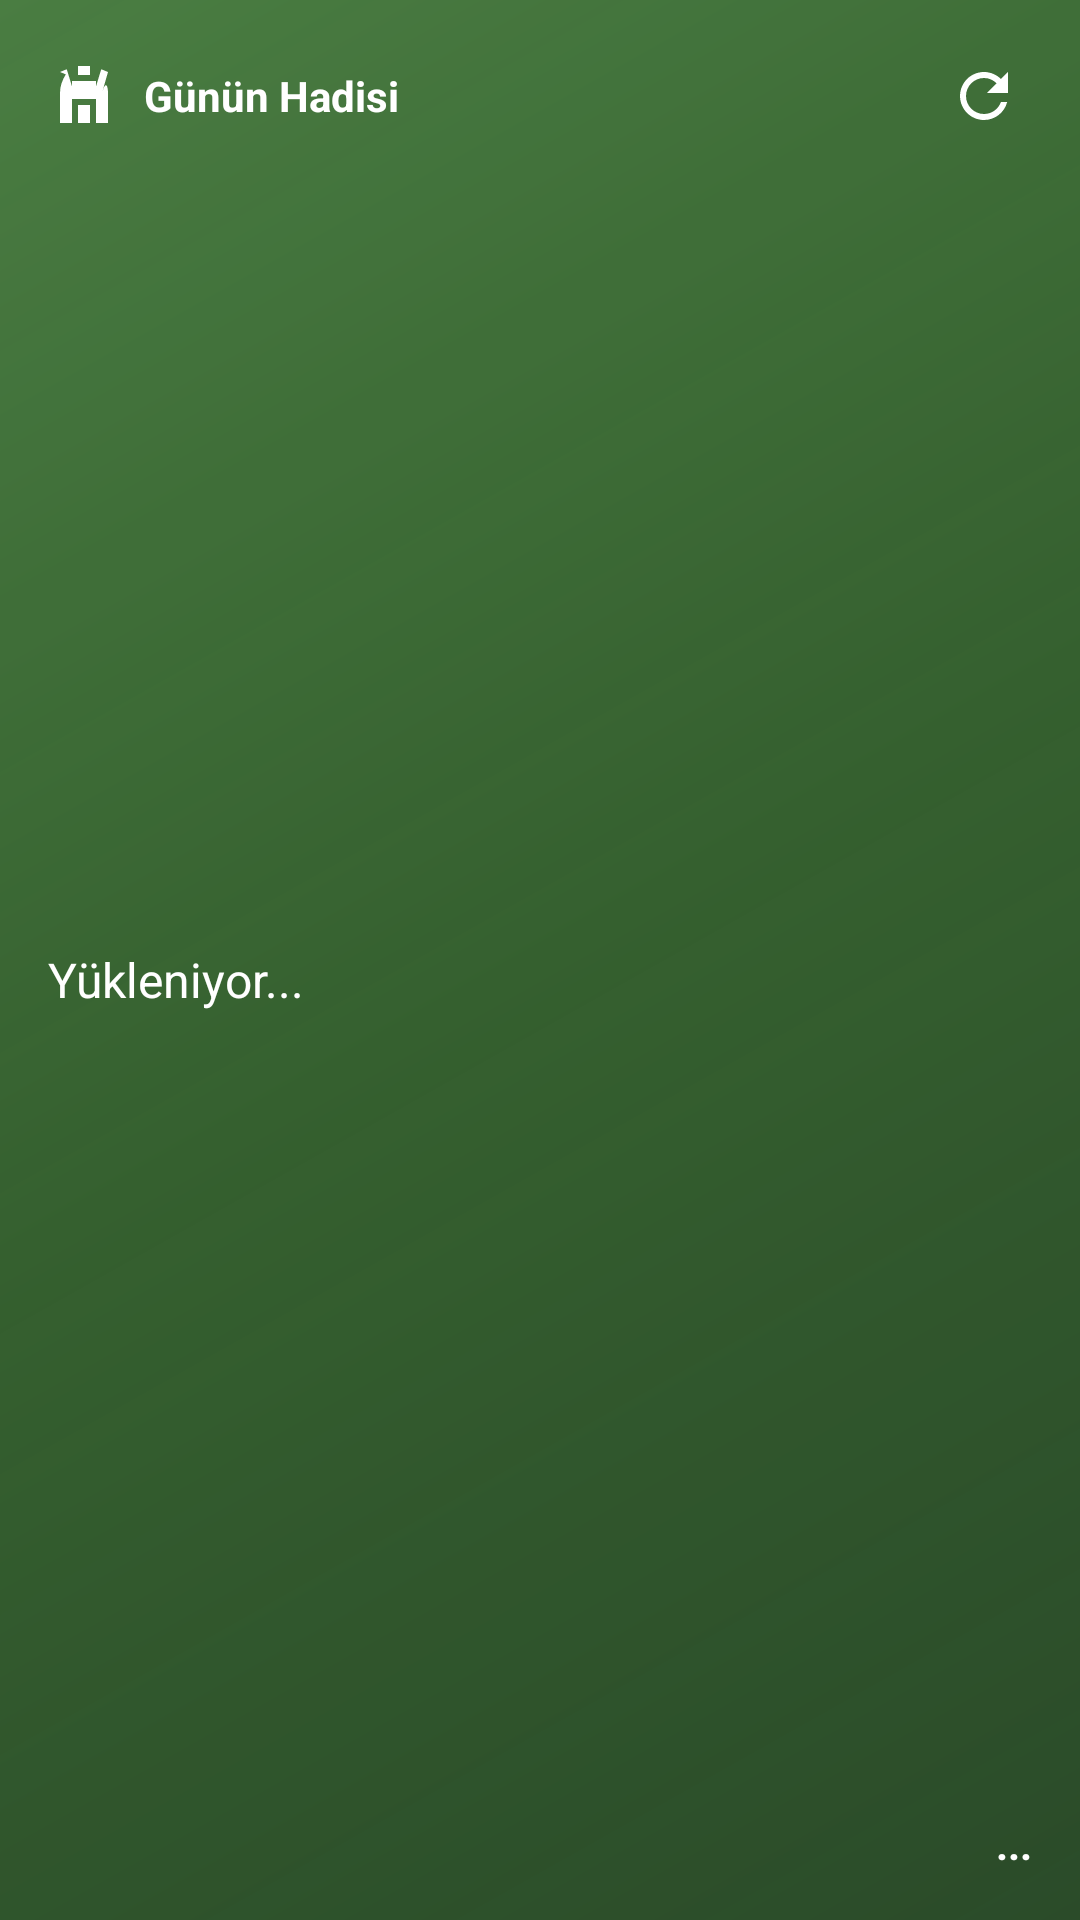

Layout XML and referenced resources for this Android screen:
<!-- AndroidManifest.xml: application theme Theme.HadisimVar -->
<!-- res/layout/widget_hadith.xml -->
<?xml version="1.0" encoding="utf-8"?>
<LinearLayout xmlns:android="http://schemas.android.com/apk/res/android"
    xmlns:app="http://schemas.android.com/apk/res-auto" android:id="@+id/widget_container" android:layout_width="match_parent" android:layout_height="match_parent" android:background="@drawable/bg_gradient_medine" android:orientation="vertical" android:padding="16dp">

    <LinearLayout android:layout_width="match_parent" android:layout_height="wrap_content" android:gravity="center_vertical" android:orientation="horizontal">

        <ImageView android:id="@+id/ivIcon" android:layout_width="24dp" android:layout_height="24dp" android:src="@drawable/ic_mosque" android:contentDescription="@null" app:tint="#FFFFFF" />

        <TextView android:layout_width="0dp" android:layout_height="wrap_content" android:layout_weight="1" android:layout_marginStart="8dp" android:text="Günün Hadisi" android:textColor="#FFFFFF" android:textStyle="bold" android:textSize="14sp" />

        <ImageButton android:id="@+id/btnRefresh" android:layout_width="32dp" android:layout_height="32dp" android:src="@drawable/ic_refresh" android:background="?android:attr/selectableItemBackground" android:contentDescription="@null" app:tint="#FFFFFF"/>
    </LinearLayout>

    <TextView android:id="@+id/tvWidgetContent" android:layout_width="match_parent" android:layout_height="0dp" android:layout_weight="1" android:layout_marginTop="8dp" android:ellipsize="end" android:gravity="center_vertical" android:text="Yükleniyor..." android:textColor="#FFFFFF" android:textSize="16sp" />

    <TextView android:id="@+id/tvWidgetSource" android:layout_width="match_parent" android:layout_height="wrap_content" android:layout_marginTop="8dp" android:gravity="end" android:text="..." android:textColor="#FFFFFF" android:textSize="14sp" android:textStyle="bold" />

</LinearLayout>
<!-- resources referenced by this layout -->
<resources>
  <!-- drawable bg_gradient_medine (drawable) -->
  <?xml version="1.0" encoding="utf-8"?>
  <layer-list xmlns:android="http://schemas.android.com/apk/res/android">
      <item>
          <shape android:shape="rectangle">
              <gradient android:startColor="@color/medine_primary_dark" android:centerColor="@color/medine_primary" android:endColor="@color/medine_primary_light" android:angle="135" android:type="linear" />
          </shape>
      </item>
      <item>
          <shape android:shape="rectangle">
              <gradient android:startColor="#12FFFFFF" android:endColor="#00FFFFFF" android:angle="135" android:type="linear" />
          </shape>
      </item>
  </layer-list>
  <!-- drawable ic_mosque (drawable) -->
  <vector xmlns:android="http://schemas.android.com/apk/res/android" android:width="24dp" android:height="24dp" android:viewportWidth="24" android:viewportHeight="24" android:tint="#1B5E20">
      <path android:fillColor="@android:color/white" android:pathData="M10,21h4v-6h-4V21zM20,11v10h-4v-8H8v8H4V11c0,-2.32 0.77,-4.31 1.94,-6.21L4,4l2.25,-0.92L8,8.81V7h8v1.81l1.75,-5.73L20,4l-1.94,6.79C19.23,6.69 20,8.68 20,11zM10,2h4v3h-4V2z"/>
  </vector>
  <!-- drawable ic_refresh (drawable) -->
  <vector xmlns:android="http://schemas.android.com/apk/res/android" android:width="24dp" android:height="24dp" android:viewportWidth="24.0" android:viewportHeight="24.0">
      <path android:fillColor="#FFFFFF" android:pathData="M17.65,6.35C16.2,4.9 14.21,4 12,4c-4.42,0 -7.99,3.58 -7.99,8s3.57,8 7.99,8c3.73,0 6.84,-2.55 7.73,-6h-2.08c-0.82,2.33 -3.04,4 -5.65,4 -3.31,0 -6,-2.69 -6,-6s2.69,-6 6,-6c1.66,0 3.14,0.69 4.22,1.78L13,11h7V4l-2.35,2.35z"/>
  </vector>
  <color name="medine_primary_dark">#1A3D18</color>
  <color name="medine_primary">#2D5A27</color>
  <color name="medine_primary_light">#4A7D42</color>
  <color name="mistik_accent">#FFD93D</color>
  <color name="mistik_accent_dark">#F59E0B</color>
  <color name="mistik_primary_dark">#050714</color>
  <style name="WindowAnimationStyle" parent="@android:style/Animation.Activity">
          <item name="android:activityOpenEnterAnimation">@anim/slide_in_right</item>
          <item name="android:activityOpenExitAnimation">@anim/slide_out_left</item>
          <item name="android:activityCloseEnterAnimation">@anim/slide_in_left</item>
          <item name="android:activityCloseExitAnimation">@anim/slide_out_right</item>
      </style>
  <style name="Widget.App.Button" parent="Widget.MaterialComponents.Button">
          <item name="cornerRadius">14dp</item>
          <item name="android:textAllCaps">false</item>
      </style>
  <style name="Widget.App.CardView" parent="Widget.MaterialComponents.CardView">
          <item name="cardCornerRadius">20dp</item>
          <item name="cardElevation">8dp</item>
      </style>
  <style name="Widget.App.FAB" parent="Widget.MaterialComponents.FloatingActionButton">
          <item name="elevation">8dp</item>
          <item name="borderWidth">0dp</item>
      </style>
  <color name="mistik_background">#0A0E27</color>
  <color name="mistik_surface">#141852</color>
  <color name="mistik_on_background">#E8EAF6</color>
</resources>
